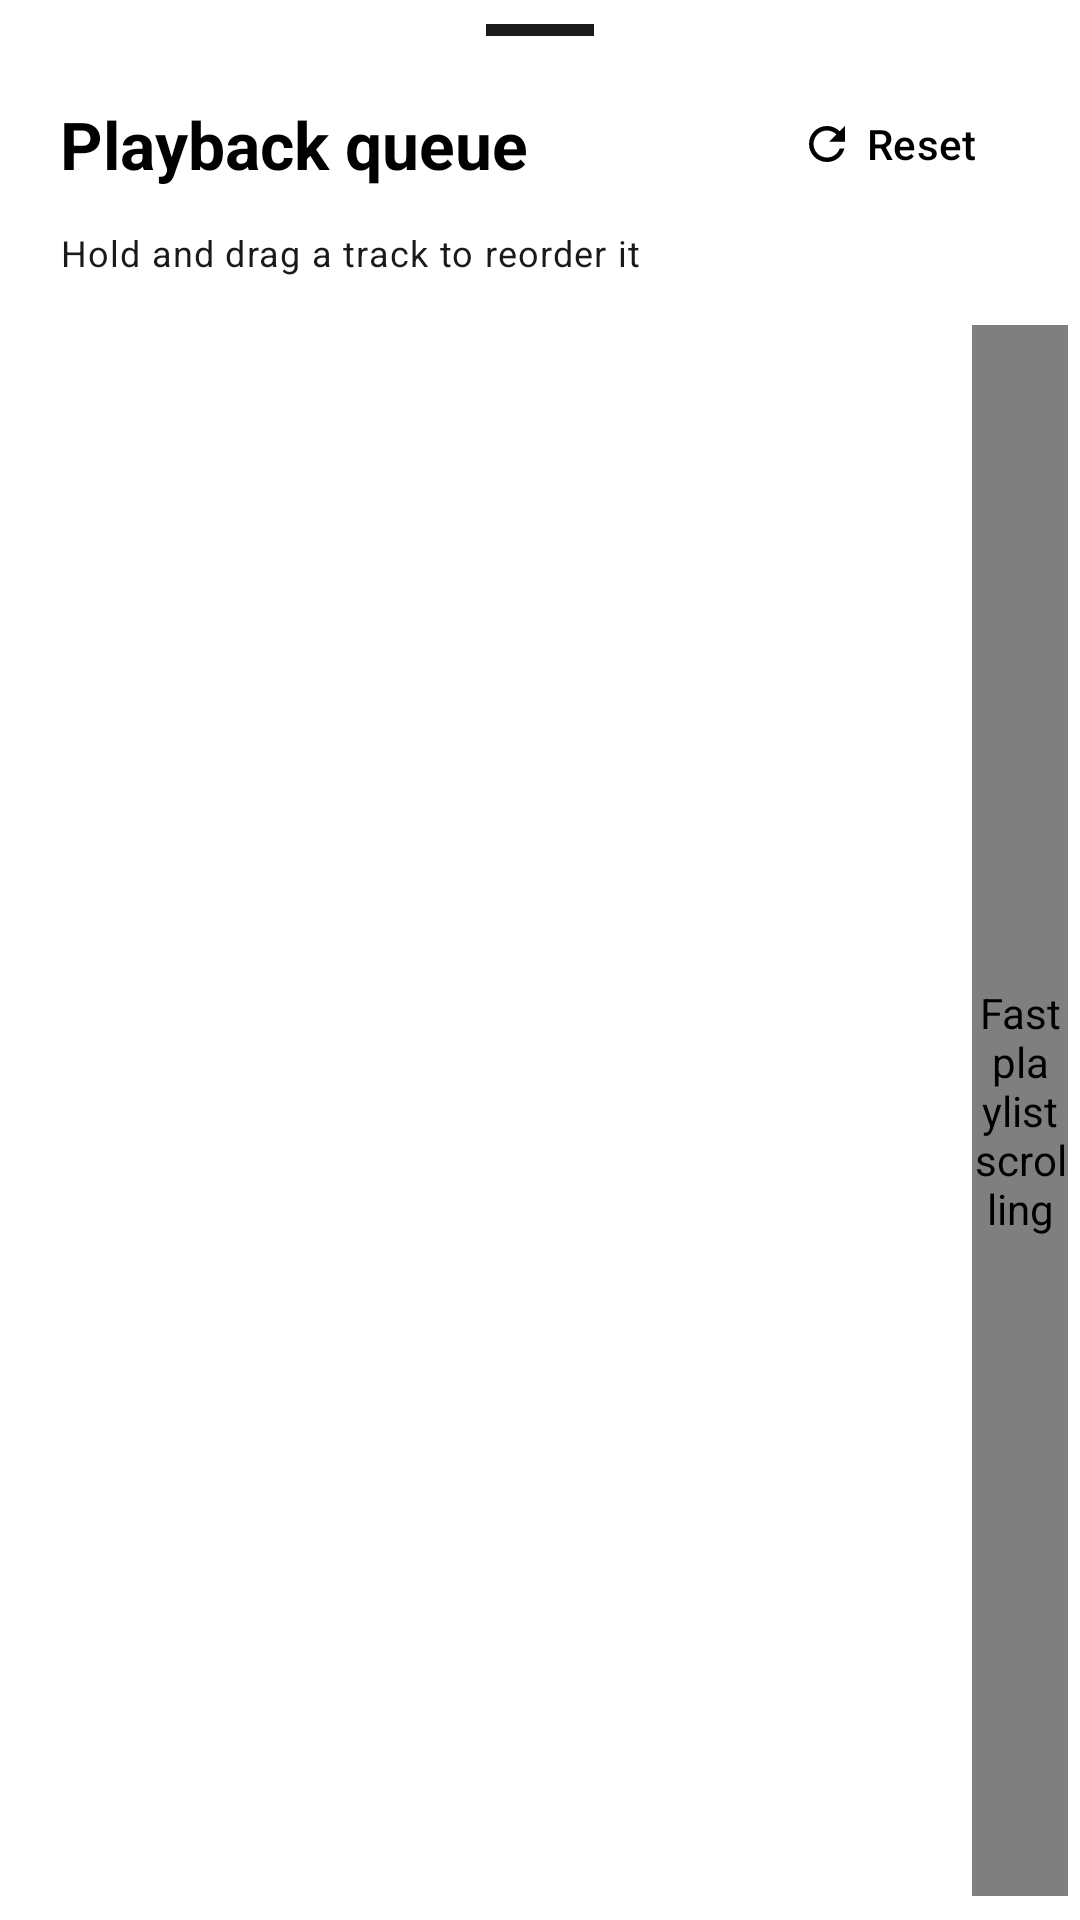

The Android layout XML behind this screen, and the referenced resources:
<!-- AndroidManifest.xml: application theme Theme.Viby -->
<!-- res/layout/fragment_playback_queue.xml -->
<?xml version="1.0" encoding="utf-8"?>
<LinearLayout xmlns:android="http://schemas.android.com/apk/res/android"
    xmlns:app="http://schemas.android.com/apk/res-auto"
    android:layout_width="match_parent"
    android:layout_height="wrap_content"
    android:background="?attr/colorSurface"
    android:orientation="vertical"
    android:paddingTop="8dp">

    <View
        android:layout_width="36dp"
        android:layout_height="4dp"
        android:layout_gravity="center_horizontal"
        android:layout_marginBottom="8dp"
        android:background="@color/viby_text_secondary" />

    <LinearLayout
        android:layout_width="match_parent"
        android:layout_height="wrap_content"
        android:gravity="center_vertical"
        android:orientation="horizontal"
        android:paddingHorizontal="20dp"
        android:paddingVertical="4dp">

        <TextView
            android:layout_width="0dp"
            android:layout_height="wrap_content"
            android:layout_weight="1"
            android:text="@string/playback_queue_title"
            android:textAppearance="?attr/textAppearanceTitleLarge"
            android:textStyle="bold" />

        <com.google.android.material.button.MaterialButton
            android:id="@+id/resetPlaybackQueue"
            style="@style/Widget.Material3.Button.TextButton"
            android:layout_width="wrap_content"
            android:layout_height="wrap_content"
            android:text="@string/reset_playback_queue"
            app:icon="@drawable/ic_update"
            app:iconGravity="textStart" />
    </LinearLayout>

    <TextView
        android:layout_width="match_parent"
        android:layout_height="wrap_content"
        android:paddingHorizontal="20dp"
        android:paddingBottom="8dp"
        android:text="@string/playback_queue_hint"
        android:textAppearance="?attr/textAppearanceBodySmall"
        android:textColor="?android:attr/textColorSecondary" />

    <FrameLayout
        android:layout_width="match_parent"
        android:layout_height="match_parent"
        android:minHeight="240dp">

        <androidx.recyclerview.widget.RecyclerView
            android:id="@+id/playbackQueueList"
            android:layout_width="match_parent"
            android:layout_height="match_parent"
            android:clipToPadding="false"
            android:paddingEnd="32dp"
            android:paddingBottom="16dp"
            app:layoutManager="androidx.recyclerview.widget.LinearLayoutManager" />

        <TextView
            android:id="@+id/playbackQueueEmpty"
            android:layout_width="wrap_content"
            android:layout_height="wrap_content"
            android:layout_gravity="center"
            android:padding="32dp"
            android:text="@string/playback_queue_empty"
            android:textAppearance="?attr/textAppearanceBodyLarge"
            android:textColor="?android:attr/textColorSecondary"
            android:visibility="gone" />

        <com.example.viby.ui.widget.PlaylistFastScroller
            android:id="@+id/playbackQueueFastScroller"
            android:layout_width="32dp"
            android:layout_height="match_parent"
            android:layout_gravity="end"
            android:layout_marginVertical="8dp"
            android:layout_marginEnd="4dp"
            android:contentDescription="@string/playlist_fast_scroll" />
    </FrameLayout>
</LinearLayout>
<!-- resources referenced by this layout -->
<resources>
  <color name="viby_text_secondary">#FF1A1A1A</color>
  <!-- drawable ic_update (drawable) -->
  <vector xmlns:android="http://schemas.android.com/apk/res/android"
      android:width="24dp" android:height="24dp"
      android:viewportWidth="24" android:viewportHeight="24"
      android:tint="?attr/colorControlNormal">
      <path android:fillColor="@android:color/white" android:pathData="M17.65,6.35C16.2,4.9 14.21,4 12,4c-4.42,0 -7.99,3.58 -7.99,8s3.57,8 7.99,8c3.73,0 6.84,-2.55 7.73,-6h-2.08c-0.82,2.33 -3.04,4 -5.65,4 -3.31,0 -6,-2.69 -6,-6s2.69,-6 6,-6c1.66,0 3.14,0.69 4.22,1.78L13,11h7L20,4l-2.35,2.35z" />
  </vector>
  <string name="playback_queue_empty">The playback queue is empty</string>
  <string name="playback_queue_hint">Hold and drag a track to reorder it</string>
  <string name="playback_queue_title">Playback queue</string>
  <string name="playlist_fast_scroll">Fast playlist scrolling</string>
  <string name="reset_playback_queue">Reset</string>
  <style name="Theme.Viby" parent="Theme.Material3.Light.NoActionBar">
          <item name="colorPrimary">@color/viby_accent</item>
          <item name="colorOnPrimary">@color/viby_on_accent</item>
          <item name="colorPrimaryContainer">@color/viby_accent_dark</item>
          <item name="colorOnPrimaryContainer">@color/viby_text</item>
          <item name="colorSecondary">@color/viby_accent</item>
          <item name="colorOnSecondary">@color/viby_on_accent</item>
          <item name="colorSecondaryContainer">@color/viby_surface_high</item>
          <item name="colorOnSecondaryContainer">@color/viby_text</item>
          <item name="colorTertiary">@color/viby_accent</item>
          <item name="colorOnTertiary">@color/viby_on_accent</item>
          <item name="colorSurface">@color/viby_surface</item>
          <item name="colorOnSurface">@color/viby_text</item>
          <item name="colorSurfaceVariant">@color/viby_surface_high</item>
          <item name="colorOnSurfaceVariant">@color/viby_text_secondary</item>
          <item name="colorOutline">@color/viby_wave</item>
          <item name="colorControlActivated">@color/viby_accent</item>
          <item name="android:colorAccent">@color/viby_accent</item>
          <item name="android:windowBackground">@color/viby_bg</item>
          <item name="android:colorBackground">@color/viby_bg</item>
          <item name="android:textColorPrimary">@color/viby_text</item>
          <item name="android:textColorSecondary">@color/viby_text_secondary</item>
          <item name="android:colorPrimaryDark">@color/viby_bg</item>
          <item name="colorPrimaryDark">@color/viby_bg</item>
          <item name="android:statusBarColor">@android:color/transparent</item>
          <item name="android:navigationBarColor">@android:color/transparent</item>
          <item name="android:windowLightStatusBar" tools:targetApi="m">true</item>
      </style>
  <color name="viby_accent">#FF000000</color>
  <color name="viby_on_accent">#FFFFFFFF</color>
  <color name="viby_accent_dark">#FFE6E6E6</color>
  <color name="viby_text">#FF000000</color>
  <color name="viby_surface_high">#FFE6E6E6</color>
  <color name="viby_surface">#FFFFFFFF</color>
  <color name="viby_wave">#FFE6E6E6</color>
  <color name="viby_bg">#FFFFFFFF</color>
</resources>
